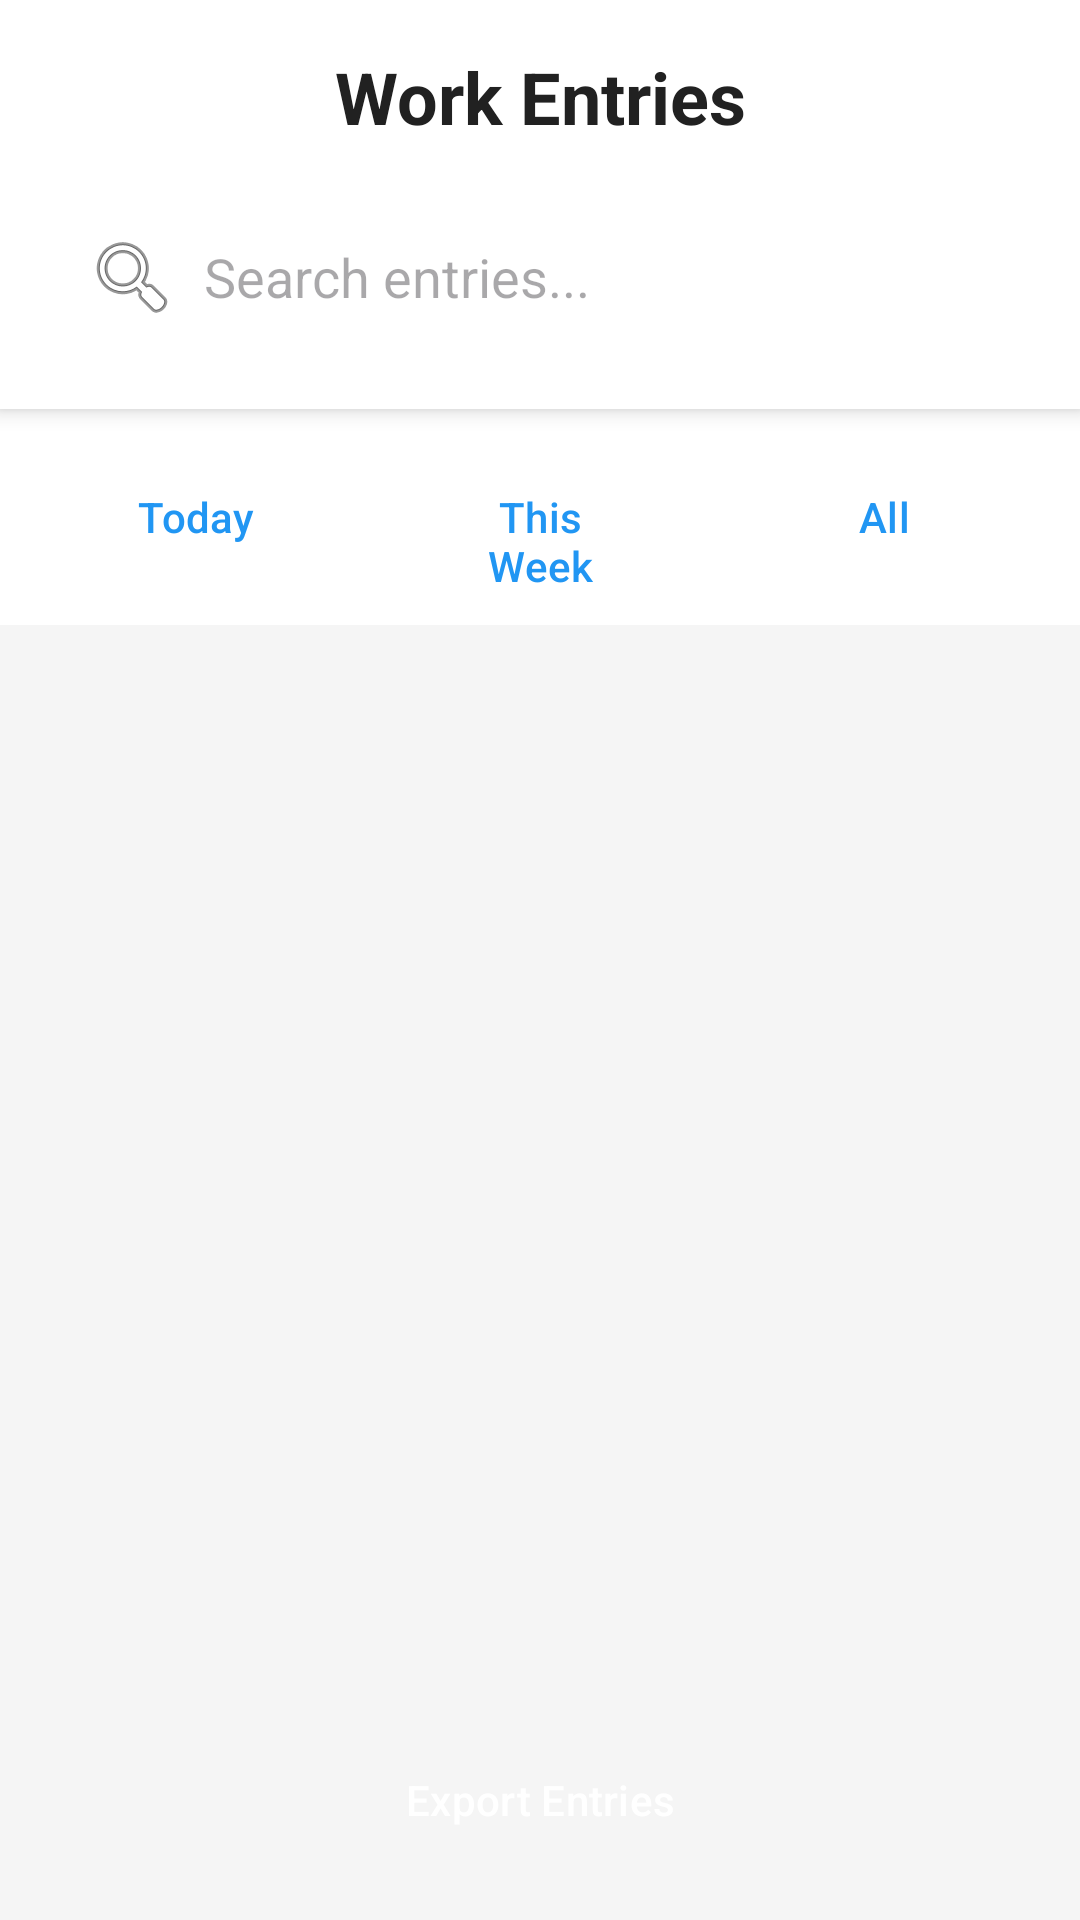

Reconstruct the res/layout file that produces this screen, plus the resources it refers to.
<!-- AndroidManifest.xml: application theme Theme.DailyDeedWorkTracker -->
<!-- res/layout/activity_view_entries.xml -->
<?xml version="1.0" encoding="utf-8"?>
<LinearLayout xmlns:android="http://schemas.android.com/apk/res/android"
    xmlns:app="http://schemas.android.com/apk/res-auto"
    xmlns:tools="http://schemas.android.com/tools"
    android:layout_width="match_parent"
    android:layout_height="match_parent"
    android:orientation="vertical"
    android:background="@color/background_light"
    tools:context=".ViewEntriesActivity">

    
    <LinearLayout
        android:layout_width="match_parent"
        android:layout_height="wrap_content"
        android:orientation="vertical"
        android:padding="@dimen/activity_horizontal_margin"
        android:background="@color/white"
        android:elevation="4dp">

        <TextView
            android:layout_width="match_parent"
            android:layout_height="wrap_content"
            android:text="@string/view_entries_title"
            style="@style/HeaderText"
            android:gravity="center"
            android:layout_marginBottom="@dimen/spacing_medium" />

        <EditText
            android:id="@+id/etSearch"
            android:layout_width="match_parent"
            android:layout_height="wrap_content"
            android:hint="@string/search_entries"
            android:inputType="text"
            android:padding="@dimen/text_field_padding"
            android:background="@drawable/edit_text_background"
            android:drawableStart="@android:drawable/ic_menu_search"
            android:drawablePadding="@dimen/spacing_small" />

    </LinearLayout>

    
    <LinearLayout
        android:layout_width="match_parent"
        android:layout_height="wrap_content"
        android:orientation="horizontal"
        android:padding="@dimen/spacing_small"
        android:background="@color/white">

        <Button
            android:id="@+id/btnFilterToday"
            android:layout_width="0dp"
            android:layout_height="wrap_content"
            android:layout_weight="1"
            android:text="Today"
            style="@style/SecondaryButton"
            android:layout_margin="@dimen/spacing_tiny" />

        <Button
            android:id="@+id/btnFilterWeek"
            android:layout_width="0dp"
            android:layout_height="wrap_content"
            android:layout_weight="1"
            android:text="This Week"
            style="@style/SecondaryButton"
            android:layout_margin="@dimen/spacing_tiny" />

        <Button
            android:id="@+id/btnFilterAll"
            android:layout_width="0dp"
            android:layout_height="wrap_content"
            android:layout_weight="1"
            android:text="All"
            style="@style/SecondaryButton"
            android:layout_margin="@dimen/spacing_tiny" />

    </LinearLayout>

    
    <androidx.recyclerview.widget.RecyclerView
        android:id="@+id/rvEntries"
        android:layout_width="match_parent"
        android:layout_height="0dp"
        android:layout_weight="1"
        android:padding="@dimen/spacing_small"
        tools:listitem="@layout/item_work_entry" />

    
    <LinearLayout
        android:id="@+id/layoutEmptyState"
        android:layout_width="match_parent"
        android:layout_height="0dp"
        android:layout_weight="1"
        android:orientation="vertical"
        android:gravity="center"
        android:visibility="gone">

        <TextView
            android:layout_width="wrap_content"
            android:layout_height="wrap_content"
            android:text="@string/no_entries"
            style="@style/BodyText"
            android:textColor="@color/text_secondary" />

    </LinearLayout>

    
    <Button
        android:id="@+id/btnExport"
        android:layout_width="match_parent"
        android:layout_height="@dimen/button_height"
        android:text="@string/export_entries"
        style="@style/PrimaryButton"
        android:layout_margin="@dimen/activity_horizontal_margin" />

</LinearLayout>
<!-- res/layout/item_work_entry.xml (included above) -->
<?xml version="1.0" encoding="utf-8"?>
<androidx.cardview.widget.CardView xmlns:android="http://schemas.android.com/apk/res/android"
    xmlns:app="http://schemas.android.com/apk/res-auto"
    android:layout_width="match_parent"
    android:layout_height="wrap_content"
    style="@style/CardViewStyle">

    <LinearLayout
        android:layout_width="match_parent"
        android:layout_height="wrap_content"
        android:orientation="vertical"
        android:padding="@dimen/card_padding">

        
        <LinearLayout
            android:layout_width="match_parent"
            android:layout_height="wrap_content"
            android:orientation="horizontal"
            android:layout_marginBottom="@dimen/spacing_small">

            <TextView
                android:id="@+id/tvTime"
                android:layout_width="0dp"
                android:layout_height="wrap_content"
                android:layout_weight="1"
                android:text="10:30 AM"
                style="@style/SubHeaderText"
                android:textColor="@color/primary_blue" />

            <TextView
                android:id="@+id/tvDuration"
                android:layout_width="wrap_content"
                android:layout_height="wrap_content"
                android:text="2.5 hrs"
                style="@style/BodyText"
                android:textColor="@color/success_green"
                android:background="@drawable/duration_badge"
                android:padding="@dimen/spacing_tiny" />

        </LinearLayout>

        
        <LinearLayout
            android:layout_width="match_parent"
            android:layout_height="wrap_content"
            android:orientation="horizontal"
            android:layout_marginBottom="@dimen/spacing_small">

            <TextView
                android:layout_width="wrap_content"
                android:layout_height="wrap_content"
                android:text="📍"
                android:layout_marginEnd="@dimen/spacing_tiny" />

            <TextView
                android:id="@+id/tvLocation"
                android:layout_width="0dp"
                android:layout_height="wrap_content"
                android:layout_weight="1"
                android:text="Office Building A"
                style="@style/BodyText" />

        </LinearLayout>

        
        <TextView
            android:id="@+id/tvTaskDescription"
            android:layout_width="match_parent"
            android:layout_height="wrap_content"
            android:text="Completed project documentation and reviewed code changes"
            style="@style/BodyText"
            android:layout_marginBottom="@dimen/spacing_small"
            android:maxLines="2"
            android:ellipsize="end" />

        
        <TextView
            android:id="@+id/tvNotes"
            android:layout_width="match_parent"
            android:layout_height="wrap_content"
            android:text="Additional notes about the work"
            style="@style/CaptionText"
            android:layout_marginBottom="@dimen/spacing_small"
            android:maxLines="1"
            android:ellipsize="end"
            android:visibility="gone" />

        
        <LinearLayout
            android:layout_width="match_parent"
            android:layout_height="wrap_content"
            android:orientation="horizontal"
            android:gravity="end">

            <Button
                android:id="@+id/btnEdit"
                android:layout_width="wrap_content"
                android:layout_height="wrap_content"
                android:text="@string/edit_entry"
                style="@style/SecondaryButton"
                android:layout_marginEnd="@dimen/spacing_small"
                android:minWidth="0dp"
                android:paddingHorizontal="@dimen/spacing_medium" />

            <Button
                android:id="@+id/btnDelete"
                android:layout_width="wrap_content"
                android:layout_height="wrap_content"
                android:text="@string/delete_entry"
                style="@style/SecondaryButton"
                android:textColor="@color/error_red"
                android:minWidth="0dp"
                android:paddingHorizontal="@dimen/spacing_medium" />

        </LinearLayout>

    </LinearLayout>

</androidx.cardview.widget.CardView>
<!-- resources referenced by this layout -->
<resources>
  <color name="background_light">#FFF5F5F5</color>
  <color name="error_red">#FFF44336</color>
  <color name="primary_blue">#FF2196F3</color>
  <color name="success_green">#FF4CAF50</color>
  <color name="text_secondary">#FF757575</color>
  <color name="white">#FFFFFFFF</color>
  <dimen name="activity_horizontal_margin">16dp</dimen>
  <dimen name="button_height">48dp</dimen>
  <dimen name="card_padding">16dp</dimen>
  <dimen name="spacing_medium">16dp</dimen>
  <dimen name="spacing_small">8dp</dimen>
  <dimen name="spacing_tiny">4dp</dimen>
  <dimen name="text_field_padding">12dp</dimen>
  <string name="delete_entry">Delete Entry</string>
  <string name="edit_entry">Edit Entry</string>
  <string name="export_entries">Export Entries</string>
  <string name="no_entries">No entries found</string>
  <string name="search_entries">Search entries...</string>
  <string name="view_entries_title">Work Entries</string>
  <style name="BodyText">
          <item name="android:textSize">16sp</item>
          <item name="android:textColor">@color/text_primary</item>
      </style>
  <style name="CaptionText">
          <item name="android:textSize">14sp</item>
          <item name="android:textColor">@color/text_secondary</item>
      </style>
  <style name="CardViewStyle">
          <item name="cardCornerRadius">8dp</item>
          <item name="cardElevation">4dp</item>
          <item name="cardUseCompatPadding">true</item>
          <item name="cardBackgroundColor">@color/card_background</item>
      </style>
  <style name="HeaderText">
          <item name="android:textSize">24sp</item>
          <item name="android:textColor">@color/text_primary</item>
          <item name="android:textStyle">bold</item>
      </style>
  <style name="PrimaryButton" parent="Widget.Material3.Button">
          <item name="backgroundTint">@color/primary_blue</item>
          <item name="android:textColor">@color/white</item>
          <item name="cornerRadius">8dp</item>
      </style>
  <style name="SecondaryButton" parent="Widget.Material3.Button.OutlinedButton">
          <item name="strokeColor">@color/primary_blue</item>
          <item name="android:textColor">@color/primary_blue</item>
          <item name="cornerRadius">8dp</item>
      </style>
  <style name="SubHeaderText">
          <item name="android:textSize">18sp</item>
          <item name="android:textColor">@color/text_primary</item>
          <item name="android:textStyle">bold</item>
      </style>
  <style name="Theme.DailyDeedWorkTracker" parent="Theme.Material3.DayNight">
          
          <item name="colorPrimary">@color/primary_blue</item>
          <item name="colorPrimaryVariant">@color/primary_blue_dark</item>
          <item name="colorOnPrimary">@color/white</item>
          
          <item name="colorSecondary">@color/accent_orange</item>
          <item name="colorSecondaryVariant">@color/accent_orange</item>
          <item name="colorOnSecondary">@color/black</item>
          
          <item name="android:statusBarColor">?attr/colorPrimaryVariant</item>
          
          <item name="android:windowBackground">@color/background_light</item>
      </style>
  <color name="text_primary">#FF212121</color>
  <color name="card_background">#FFFFFFFF</color>
  <color name="primary_blue_dark">#FF1976D2</color>
  <color name="accent_orange">#FFFF9800</color>
  <color name="black">#FF000000</color>
</resources>
